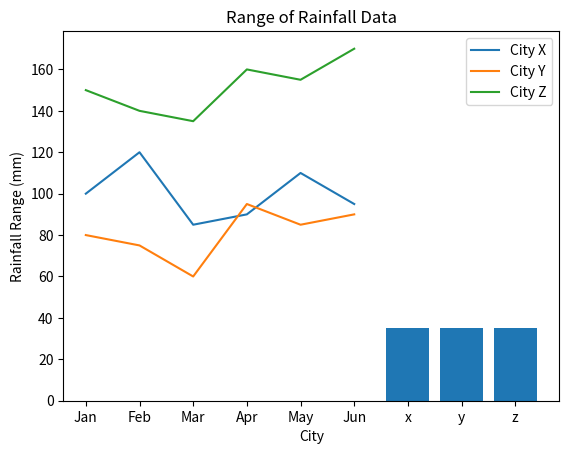

Write the Python code that produced this figure.
import numpy as np
import matplotlib.pyplot as plt

# task 1
city_x = np.array([100, 120, 85, 90, 110, 95])
city_y = np.array([80, 75, 60, 95, 85, 90]) 
city_z = np.array([150, 140, 135, 160, 155, 170]) 

total_rainfall_x = np.sum(city_x)
total_rainfall_y = np.sum(city_y)
total_rainfall_z = np.sum(city_z)

average_rainfall_x = np.mean(city_x)
average_rainfall_y = np.mean(city_y)
average_rainfall_z = np.mean(city_z)

print(f"Total rainfall for x: {total_rainfall_x} mm")
print(f"Total rainfall for y: {total_rainfall_y} mm")
print(f"Total rainfall for z: {total_rainfall_z} mm")

print(f"Average monthly rainfall for x: {average_rainfall_x:} mm")
print(f"Average monthly rainfall for y: {average_rainfall_y:} mm")
print(f"Average monthly rainfall for z: {average_rainfall_z:} mm")

# task 2
def monthly_avg(city_x, city_y, city_z):
    all_avg=[0,0,0,0,0,0,]
    avg=0
    for i in range(6):
        all_avg[i]= city_x[i]+city_y[i]+city_z[i]
    for i in range (6):
        avg_six_months= np.mean(all_avg)
    return avg_six_months

average_monthly_rainfall = np.mean([city_x, city_y, city_z], axis=0)
print(f"Average monthly rainfall across all cities: {average_monthly_rainfall}")

#task 3
months = ['Jan', 'Feb', 'Mar', 'Apr', 'May', 'Jun']
plt.plot(months, city_x, label='City X')
plt.plot(months, city_y, label='City Y')
plt.plot(months, city_z, label='City Z')

plt.xlabel('Months')
plt.ylabel('Rainfall (mm)')
plt.title('Monthly Rainfall Data')
plt.legend()
plt.show()

#task 4
rainfall_range_x= np.max(city_x) - np.min(city_x)
rainfall_range_y= np.max(city_y) - np.min(city_y)
rainfall_range_z= np.max(city_z) - np.min(city_z)

cities=['x', 'y', 'z']
rainfall_range= np.array([rainfall_range_x, rainfall_range_y, rainfall_range_z])
print(rainfall_range)

plt.bar(cities, rainfall_range)
plt.xlabel('City')
plt.ylabel('Rainfall Range (mm)')
plt.title('Range of Rainfall Data')
plt.show()


    
